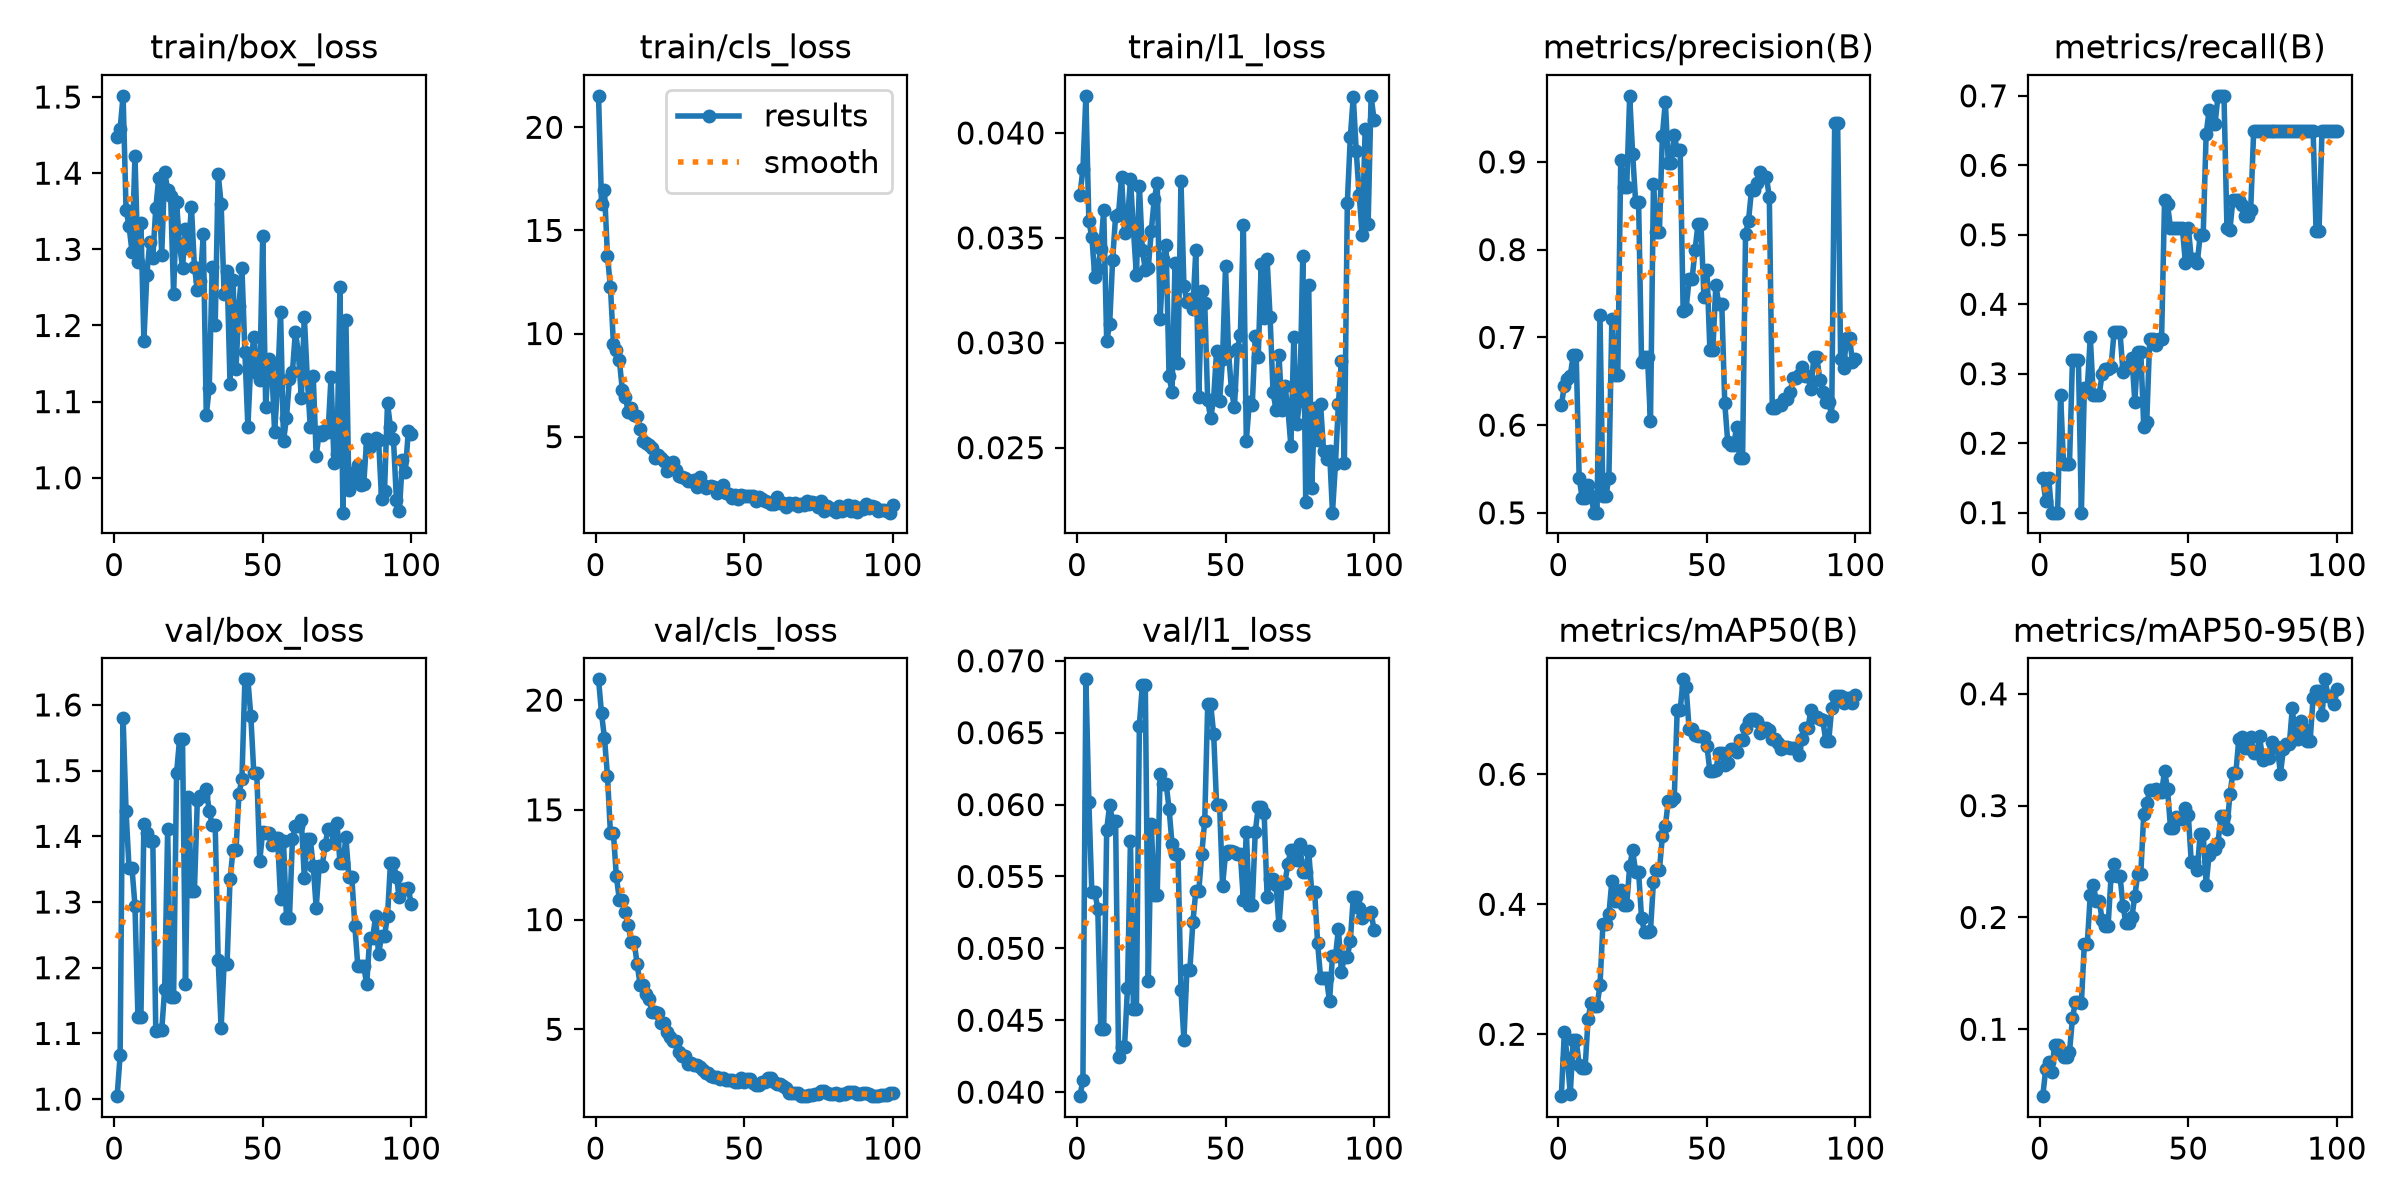

The data file committed next to this chart (first rows):
epoch, time, train/box_loss, train/cls_loss, train/l1_loss, metrics/precision(B), metrics/recall(B), metrics/mAP50(B), metrics/mAP50-95(B), val/box_loss, val/cls_loss, val/l1_loss, lr/pg0, lr/pg1, lr/pg2
1, 8.293, 1.447, 21.52, 0.03705, 0.6224, 0.15, 0.1048, 0.04014, 1.005, 20.95, 0.03972, 0.0003188, 0.0003188, 0.0003188
2, 17.41, 1.458, 16.3, 0.03826, 0.6449, 0.1169, 0.2028, 0.06424, 1.066, 19.4, 0.04084, 0.0006457, 0.0006457, 0.0006457
3, 25.34, 1.502, 16.95, 0.04177, 0.6524, 0.15, 0.1643, 0.07035, 1.58, 18.26, 0.06871, 0.000966, 0.000966, 0.000966
4, 33.21, 1.352, 13.75, 0.03578, 0.6565, 0.1, 0.1082, 0.06155, 1.438, 16.56, 0.06017, 0.0009703, 0.0009703, 0.0009703
5, 40.86, 1.331, 12.27, 0.03505, 0.6796, 0.1, 0.1909, 0.08634, 1.351, 13.94, 0.0539, 0.0009604, 0.0009604, 0.0009604
6, 48.45, 1.297, 9.51, 0.03314, 0.6796, 0.1, 0.1909, 0.08634, 1.351, 13.94, 0.0539, 0.0009505, 0.0009505, 0.0009505
7, 55.93, 1.423, 9.196, 0.03353, 0.5395, 0.27, 0.1533, 0.08001, 1.294, 11.97, 0.05277, 0.0009406, 0.0009406, 0.0009406
8, 63.42, 1.283, 8.718, 0.03448, 0.5175, 0.17, 0.1483, 0.07496, 1.125, 10.9, 0.04439, 0.0009307, 0.0009307, 0.0009307
9, 70.73, 1.334, 7.253, 0.03634, 0.5175, 0.17, 0.1483, 0.07496, 1.125, 10.9, 0.04439, 0.0009208, 0.0009208, 0.0009208
10, 78.03, 1.18, 6.939, 0.03007, 0.5312, 0.17, 0.224, 0.07952, 1.418, 10.33, 0.05825, 0.0009109, 0.0009109, 0.0009109
11, 85.74, 1.267, 6.191, 0.03089, 0.5192, 0.32, 0.2477, 0.1097, 1.405, 9.739, 0.05997, 0.000901, 0.000901, 0.000901
12, 93.26, 1.31, 6.399, 0.03396, 0.5002, 0.3195, 0.2436, 0.1248, 1.394, 8.981, 0.05883, 0.0008911, 0.0008911, 0.0008911
13, 100.6, 1.289, 6.073, 0.03604, 0.5002, 0.3195, 0.2436, 0.1248, 1.394, 8.981, 0.05883, 0.0008812, 0.0008812, 0.0008812
14, 107.8, 1.354, 6.017, 0.03615, 0.7252, 0.1, 0.2751, 0.1232, 1.104, 7.954, 0.04245, 0.0008713, 0.0008713, 0.0008713
15, 115.1, 1.394, 5.393, 0.03791, 0.5187, 0.2795, 0.3692, 0.1765, 1.105, 7.041, 0.04314, 0.0008614, 0.0008614, 0.0008614
16, 122.4, 1.293, 4.797, 0.03525, 0.5187, 0.2795, 0.3692, 0.1765, 1.105, 7.041, 0.04314, 0.0008515, 0.0008515, 0.0008515
17, 129.8, 1.401, 4.715, 0.03583, 0.5402, 0.3525, 0.3846, 0.2203, 1.168, 6.609, 0.04723, 0.0008416, 0.0008416, 0.0008416
18, 137, 1.378, 4.588, 0.03779, 0.7207, 0.27, 0.4358, 0.2292, 1.411, 6.368, 0.05745, 0.0008317, 0.0008317, 0.0008317
19, 144.3, 1.37, 4.44, 0.03541, 0.6573, 0.27, 0.4044, 0.2146, 1.155, 5.792, 0.04581, 0.0008218, 0.0008218, 0.0008218
20, 151.5, 1.242, 3.983, 0.03322, 0.6573, 0.27, 0.4044, 0.2146, 1.155, 5.792, 0.04581, 0.0008119, 0.0008119, 0.0008119
21, 158.7, 1.362, 4.092, 0.03749, 0.9026, 0.3, 0.4213, 0.1979, 1.496, 5.728, 0.06549, 0.000802, 0.000802, 0.000802
22, 165.8, 1.306, 3.988, 0.03444, 0.8714, 0.3066, 0.3988, 0.1928, 1.547, 5.282, 0.0683, 0.0007921, 0.0007921, 0.0007921
23, 172.9, 1.276, 3.81, 0.03348, 0.8714, 0.3066, 0.3988, 0.1928, 1.547, 5.282, 0.0683, 0.0007822, 0.0007822, 0.0007822
24, 180, 1.326, 3.332, 0.03357, 0.9752, 0.31, 0.4586, 0.2371, 1.175, 4.862, 0.04772, 0.0007723, 0.0007723, 0.0007723
25, 187.4, 1.302, 3.487, 0.03531, 0.9087, 0.36, 0.483, 0.2479, 1.46, 4.659, 0.05867, 0.0007624, 0.0007624, 0.0007624
26, 194.6, 1.356, 3.761, 0.03683, 0.8542, 0.36, 0.4499, 0.2374, 1.316, 4.468, 0.05371, 0.0007525, 0.0007525, 0.0007525
27, 201.6, 1.277, 3.359, 0.03761, 0.8542, 0.36, 0.4499, 0.2374, 1.316, 4.468, 0.05371, 0.0007426, 0.0007426, 0.0007426
28, 208.8, 1.246, 3.093, 0.03115, 0.6722, 0.3024, 0.3785, 0.2106, 1.456, 3.982, 0.06214, 0.0007327, 0.0007327, 0.0007327
29, 216.2, 1.259, 3.052, 0.03397, 0.6772, 0.31, 0.3566, 0.1948, 1.461, 3.791, 0.06146, 0.0007228, 0.0007228, 0.0007228
30, 223.2, 1.32, 3.008, 0.03467, 0.6772, 0.31, 0.3566, 0.1948, 1.461, 3.791, 0.06146, 0.0007129, 0.0007129, 0.0007129
31, 230.5, 1.082, 2.832, 0.0284, 0.6043, 0.3231, 0.3591, 0.2005, 1.472, 3.419, 0.05971, 0.000703, 0.000703, 0.000703
32, 237.4, 1.118, 2.831, 0.02766, 0.8752, 0.26, 0.4348, 0.2192, 1.438, 3.469, 0.05725, 0.0006931, 0.0006931, 0.0006931
33, 244.8, 1.277, 2.91, 0.03379, 0.8203, 0.3312, 0.4523, 0.239, 1.418, 3.352, 0.05656, 0.0006832, 0.0006832, 0.0006832
34, 251.9, 1.2, 2.549, 0.02902, 0.8203, 0.3312, 0.4523, 0.239, 1.418, 3.352, 0.05656, 0.0006733, 0.0006733, 0.0006733
35, 259.1, 1.399, 3.022, 0.0377, 0.9294, 0.2237, 0.5043, 0.2926, 1.211, 3.286, 0.04712, 0.0006634, 0.0006634, 0.0006634
36, 266.2, 1.36, 2.671, 0.0327, 0.9686, 0.23, 0.52, 0.302, 1.108, 3.153, 0.04363, 0.0006535, 0.0006535, 0.0006535
37, 273.6, 1.242, 2.508, 0.03196, 0.8992, 0.35, 0.5595, 0.3137, 1.206, 3.029, 0.04851, 0.0006436, 0.0006436, 0.0006436
38, 280.8, 1.271, 2.557, 0.03208, 0.8992, 0.35, 0.5595, 0.3137, 1.206, 3.029, 0.04851, 0.0006337, 0.0006337, 0.0006337
39, 288.1, 1.123, 2.596, 0.03159, 0.9301, 0.3409, 0.5635, 0.3152, 1.335, 2.874, 0.0518, 0.0006238, 0.0006238, 0.0006238
40, 295.2, 1.259, 2.555, 0.03441, 0.9136, 0.35, 0.6989, 0.3121, 1.378, 2.807, 0.05397, 0.0006139, 0.0006139, 0.0006139
41, 302.5, 1.143, 2.258, 0.02741, 0.9136, 0.35, 0.6989, 0.3121, 1.378, 2.807, 0.05397, 0.000604, 0.000604, 0.000604
42, 310.1, 1.226, 2.443, 0.03245, 0.7301, 0.55, 0.7461, 0.3309, 1.465, 2.736, 0.05658, 0.0005941, 0.0005941, 0.0005941
43, 317.3, 1.275, 2.678, 0.0319, 0.7328, 0.5438, 0.7339, 0.3147, 1.488, 2.791, 0.05886, 0.0005842, 0.0005842, 0.0005842
44, 324.5, 1.165, 2.276, 0.02726, 0.7662, 0.51, 0.6695, 0.2802, 1.639, 2.685, 0.06697, 0.0005743, 0.0005743, 0.0005743
45, 331.8, 1.067, 2.202, 0.02639, 0.7662, 0.51, 0.6695, 0.2802, 1.639, 2.685, 0.06697, 0.0005644, 0.0005644, 0.0005644
46, 339.2, 1.151, 2.007, 0.02734, 0.7992, 0.51, 0.6607, 0.2899, 1.583, 2.707, 0.06494, 0.0005545, 0.0005545, 0.0005545
47, 346.8, 1.184, 2.189, 0.02963, 0.8295, 0.51, 0.659, 0.2881, 1.496, 2.604, 0.05995, 0.0005446, 0.0005446, 0.0005446
48, 356.7, 1.138, 1.973, 0.02722, 0.8295, 0.51, 0.659, 0.2881, 1.496, 2.604, 0.05995, 0.0005347, 0.0005347, 0.0005347
49, 364.2, 1.129, 2.148, 0.02923, 0.7458, 0.46, 0.6575, 0.2975, 1.363, 2.766, 0.05437, 0.0005248, 0.0005248, 0.0005248
50, 371.4, 1.317, 2.115, 0.03365, 0.7772, 0.51, 0.6434, 0.2913, 1.407, 2.592, 0.05659, 0.0005149, 0.0005149, 0.0005149
51, 378.6, 1.093, 2.106, 0.02958, 0.6859, 0.4655, 0.605, 0.2493, 1.405, 2.746, 0.05677, 0.000505, 0.000505, 0.000505
52, 385.7, 1.156, 2.116, 0.02773, 0.6859, 0.4655, 0.605, 0.2493, 1.405, 2.746, 0.05677, 0.0004951, 0.0004951, 0.0004951
53, 393, 1.149, 2.106, 0.02693, 0.7595, 0.46, 0.6067, 0.2425, 1.387, 2.567, 0.0567, 0.0004852, 0.0004852, 0.0004852
54, 401.2, 1.06, 1.856, 0.02972, 0.7378, 0.4993, 0.6325, 0.2749, 1.397, 2.453, 0.05655, 0.0004753, 0.0004753, 0.0004753
55, 408.6, 1.121, 2.063, 0.03037, 0.7378, 0.4993, 0.6325, 0.2749, 1.397, 2.453, 0.05655, 0.0004654, 0.0004654, 0.0004654
56, 416.9, 1.218, 1.952, 0.03559, 0.6255, 0.6451, 0.6142, 0.2293, 1.305, 2.587, 0.05339, 0.0004555, 0.0004555, 0.0004555
57, 429.5, 1.048, 1.859, 0.0253, 0.5808, 0.679, 0.6176, 0.256, 1.392, 2.598, 0.05811, 0.0004456, 0.0004456, 0.0004456
58, 440.4, 1.079, 1.852, 0.02716, 0.577, 0.66, 0.6393, 0.2612, 1.275, 2.779, 0.05304, 0.0004357, 0.0004357, 0.0004357
59, 450.9, 1.13, 1.731, 0.02704, 0.577, 0.66, 0.6393, 0.2612, 1.275, 2.779, 0.05304, 0.0004258, 0.0004258, 0.0004258
60, 461.8, 1.139, 1.73, 0.03032, 0.5979, 0.7, 0.6342, 0.2669, 1.396, 2.618, 0.05806, 0.0004159, 0.0004159, 0.0004159
... 40 more rows
